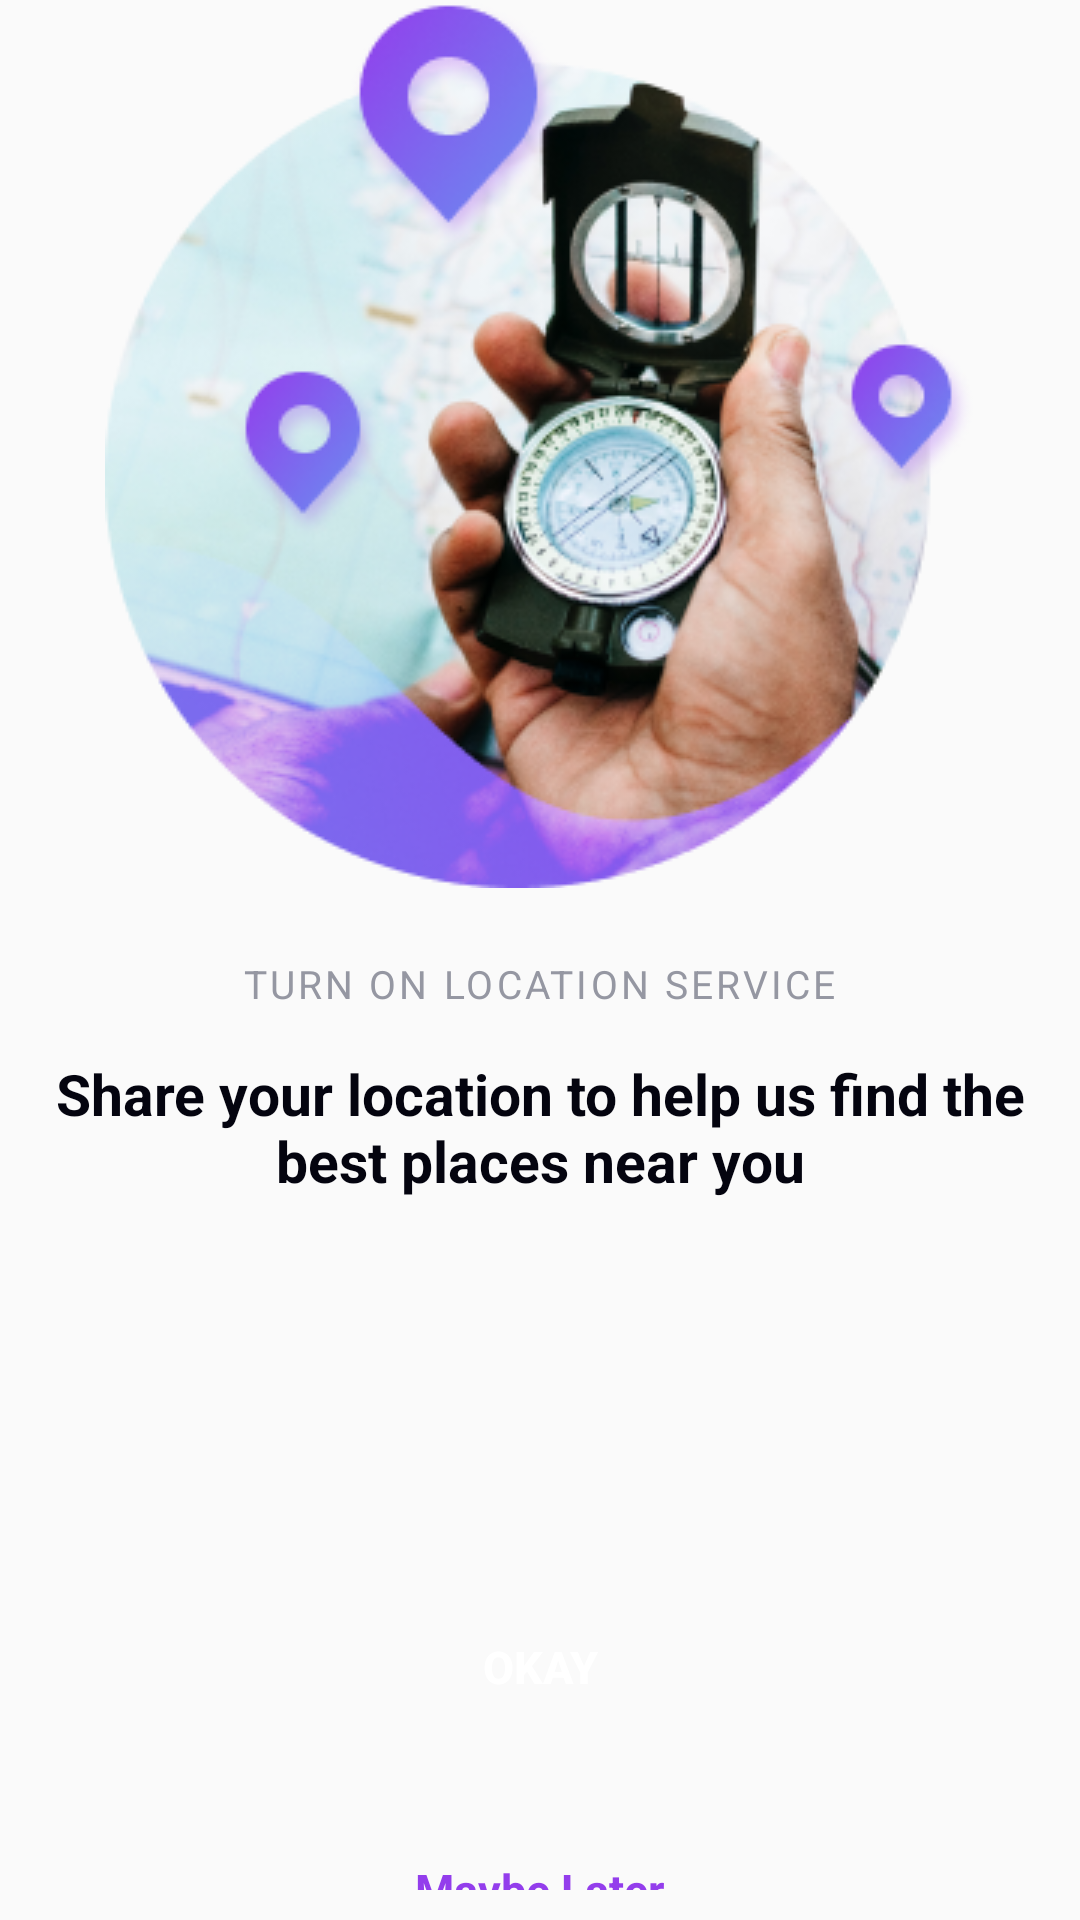

This screen was rendered from an Android layout file. Write that file and the resources it references.
<!-- AndroidManifest.xml: application theme AppTheme -->
<!-- res/layout/fragment_notification_location.xml -->
<?xml version="1.0" encoding="utf-8"?>
<LinearLayout xmlns:android="http://schemas.android.com/apk/res/android"
    xmlns:tools="http://schemas.android.com/tools"
    android:layout_width="match_parent"
    android:layout_height="match_parent"
    android:gravity="center"
    android:orientation="vertical"
    tools:context=".features.intro.fragment.Intro1Fragment">

    <ImageView
        android:layout_width="wrap_content"
        android:layout_height="wrap_content"
        android:layout_gravity="center"
        android:contentDescription="@string/intro1"
        android:src="@drawable/location" />

    <TextView
        style="@style/txtHeaderNormalGray"
        android:layout_width="wrap_content"
        android:layout_height="wrap_content"
        android:layout_gravity="center"
        android:layout_marginTop="23dp"
        android:gravity="center_horizontal|top"
        android:text="@string/turn_on_location_service"
        android:textAllCaps="true" />

    <TextView
        style="@style/txtHeader"
        android:layout_width="wrap_content"
        android:layout_height="wrap_content"
        android:layout_gravity="center"
        android:layout_marginTop="@dimen/margin15"
        android:gravity="center_horizontal|top"
        android:text="@string/notification_location" />

    <Button
        android:id="@+id/btn_okay_notify_location"
        style="@style/txtWhiteBtn"
        android:layout_width="match_parent"
        android:layout_height="wrap_content"
        android:layout_marginStart="67dp"
        android:layout_marginTop="132dp"
        android:layout_marginEnd="67dp"
        android:layout_marginBottom="@dimen/margin15"
        android:background="@drawable/ripple_button"
        android:backgroundTint="@color/colorPurple"
        android:text="@string/okay" />

    <TextView
        android:id="@+id/btn_notify_location_later"
        android:layout_width="wrap_content"
        android:layout_height="wrap_content"
        android:layout_gravity="center"
        android:layout_marginTop="@dimen/margin15"
        android:gravity="center"
        android:padding="10dp"
        android:text="@string/maybe_later"
        android:textAppearance="@style/txtTileNormal"
        android:textColor="@color/colorPurple" />

</LinearLayout>
<!-- resources referenced by this layout -->
<resources>
  <color name="colorPurple">#933DEC</color>
  <dimen name="margin15">15dp</dimen>
  <!-- drawable location: png bitmap (drawable, 116982 bytes) -->
  <!-- drawable ripple_button (drawable) -->
  <?xml version="1.0" encoding="utf-8"?>
  <ripple xmlns:android="http://schemas.android.com/apk/res/android"
      android:color="?android:colorControlHighlight">
      <item android:drawable="@drawable/bg_rounded" />
  </ripple>
  <string name="intro1">Intro1</string>
  <string name="maybe_later">Maybe Later</string>
  <string name="notification_location">Share your location to help us find the best places near you</string>
  <string name="okay">Okay</string>
  <string name="turn_on_location_service">Turn on Location Service</string>
  <style name="txtHeader">
          <item name="android:textStyle">bold</item>
          <item name="android:textSize">19sp</item>
          <item name="android:textColor">#04040F</item>
      </style>
  <style name="txtHeaderNormalGray">
          <item name="android:letterSpacing">0.08</item>
          <item name="android:lineSpacingExtra">2sp</item>
          <item name="android:textSize">13sp</item>
          <item name="android:textColor">#9597A2</item>
      </style>
  <style name="txtTileNormal">
          <item name="android:lineSpacingExtra">3sp</item>
          <item name="android:textStyle">bold</item>
          <item name="android:textSize">15sp</item>
          <item name="android:textColor">#04040F</item>
      </style>
  <style name="txtWhiteBtn">
          <item name="android:lineSpacingExtra">3sp</item>
          <item name="android:textStyle">bold</item>
          <item name="android:textSize">15sp</item>
          <item name="android:textColor">#FFFFFF</item>
      </style>
  <style name="AppTheme" parent="Theme.AppCompat.Light.NoActionBar">
          <item name="colorPrimary">@color/colorPrimary</item>
          <item name="colorPrimaryDark">@color/colorPrimaryDark</item>
          <item name="colorAccent">@color/colorPrimary</item>
          <item name="android:statusBarColor">@color/colorTransparent</item>
          <item name="android:windowLightStatusBar">true</item>
          
          
          <item name="android:colorControlHighlight">@color/colorClickAble</item>
      </style>
  <color name="colorPrimary">#933DEC</color>
  <color name="colorPrimaryDark">#00574B</color>
  <color name="colorTransparent">#00FFFFFF</color>
  <color name="colorClickAble">#E1C7E7</color>
</resources>
